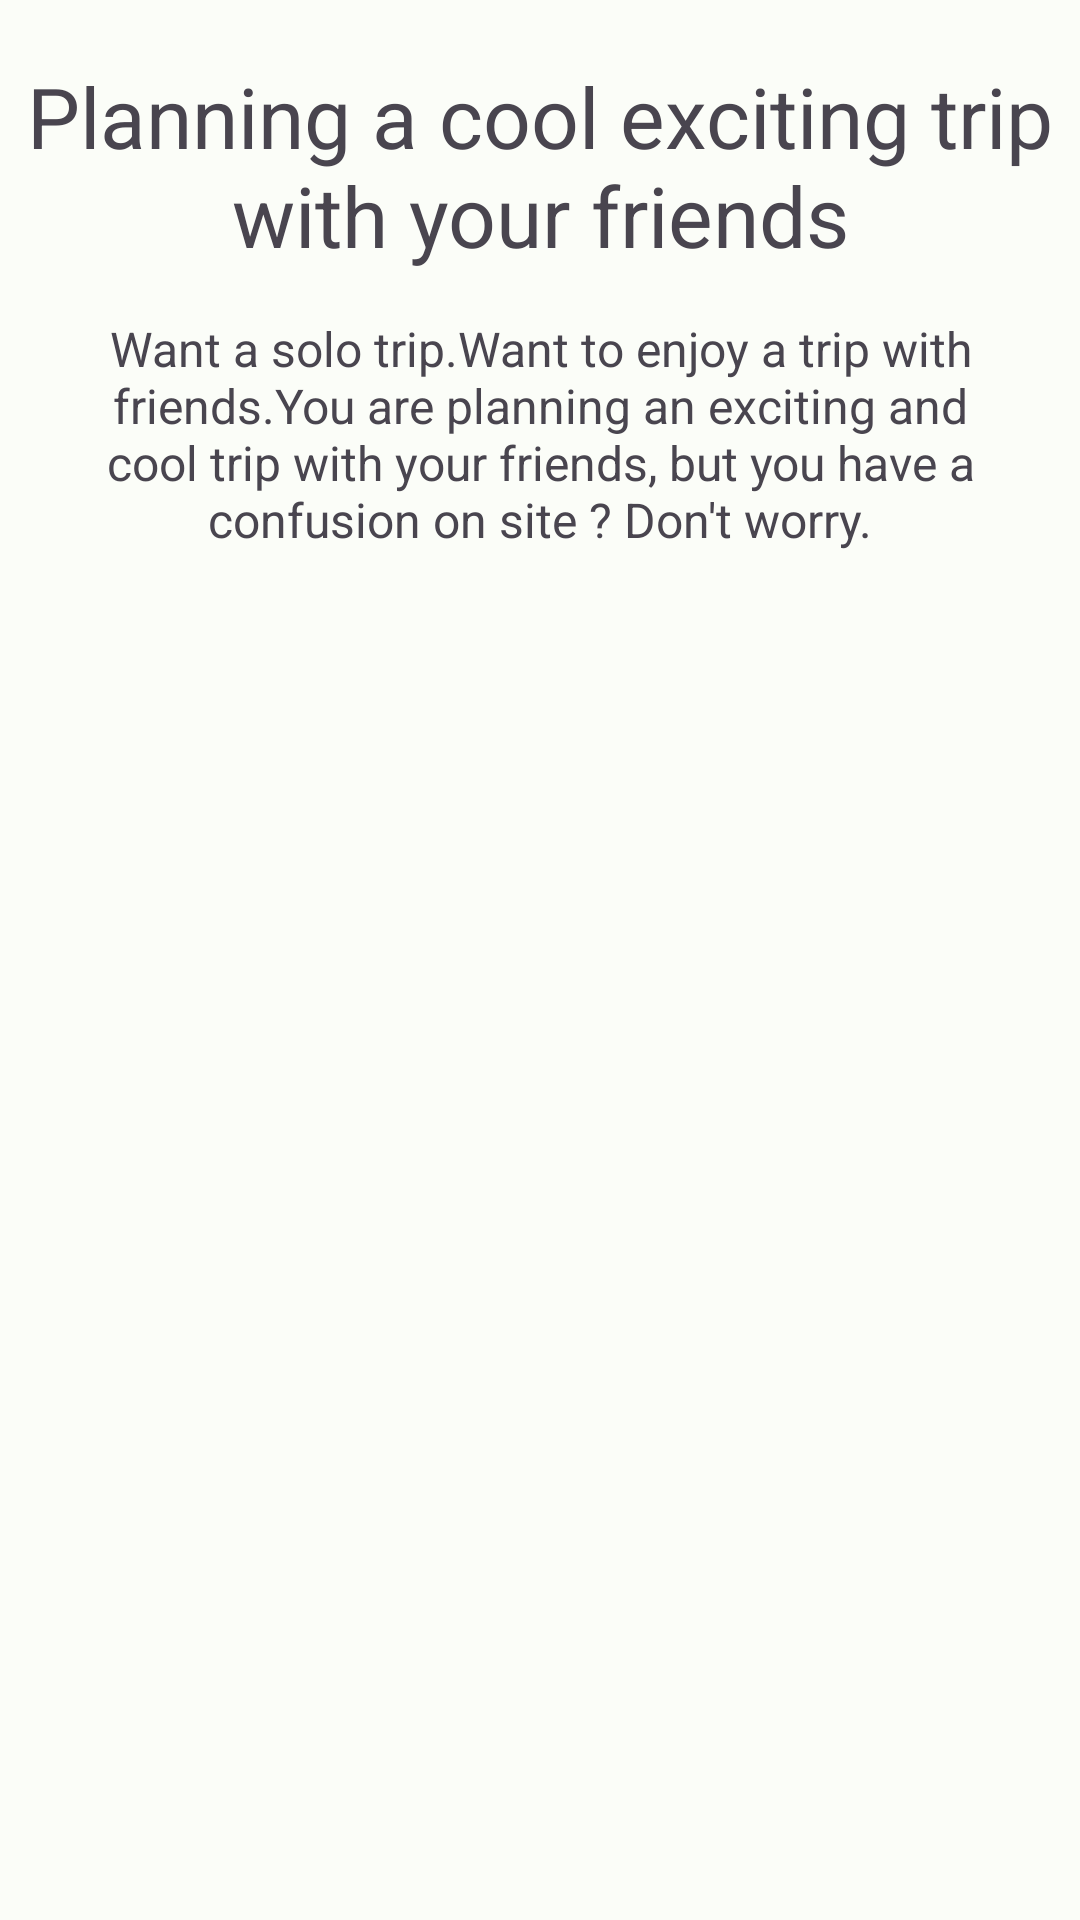

Reconstruct the res/layout file that produces this screen, plus the resources it refers to.
<!-- AndroidManifest.xml: application theme Theme.VoyagePlus -->
<!-- res/layout/slider_layout.xml -->
<?xml version="1.0" encoding="utf-8"?>
<LinearLayout xmlns:android="http://schemas.android.com/apk/res/android"
    android:layout_width="match_parent"
    android:layout_height="450dp"
    xmlns:app="http://schemas.android.com/apk/res-auto"
    android:orientation="vertical"
    app:flow_horizontalAlign="center">

    <TextView
        android:id="@+id/text_title"
        android:layout_width="match_parent"
        android:layout_height="wrap_content"
        android:layout_marginTop="20dp"
        android:text="@string/heading_one"
        android:textAlignment="center"
        android:textSize="28dp"/>

    <TextView
        android:id="@+id/text_description"
        android:layout_width="match_parent"
        android:layout_height="wrap_content"
        android:layout_marginTop="15dp"
        android:layout_marginHorizontal="30dp"
        android:text="@string/desc_one"
        android:textAlignment="center"
        android:textSize="16dp" />

    <ImageView
        android:id="@+id/title_Image"
        android:layout_width="match_parent"
        android:layout_height="300dp"
        android:scaleType="centerInside"
        android:adjustViewBounds="true"/>

</LinearLayout>
<!-- resources referenced by this layout -->
<resources>
  <string name="desc_one">Want a solo trip.Want to enjoy a trip with friends.You are planning an exciting and cool trip with your friends, but you have a confusion on site ? Don\'t worry.</string>
  <string name="heading_one">Planning a cool exciting trip with your friends</string>
  <color name="md_theme_light_primary">#006D3D</color>
  <color name="md_theme_light_onPrimary">#FFFFFF</color>
  <color name="md_theme_light_primaryContainer">#97F7B7</color>
  <color name="md_theme_light_onPrimaryContainer">#00210F</color>
  <color name="md_theme_light_secondary">#4F6354</color>
  <color name="md_theme_light_onSecondary">#FFFFFF</color>
  <color name="md_theme_light_secondaryContainer">#D2E8D4</color>
  <color name="md_theme_light_onSecondaryContainer">#0D1F13</color>
  <color name="md_theme_light_tertiary">#3B6470</color>
  <color name="md_theme_light_onTertiary">#FFFFFF</color>
  <color name="md_theme_light_tertiaryContainer">#BEEAF7</color>
  <color name="md_theme_light_onTertiaryContainer">#001F26</color>
  <color name="md_theme_light_error">#BA1A1A</color>
  <color name="md_theme_light_errorContainer">#FFDAD6</color>
  <color name="md_theme_light_onError">#FFFFFF</color>
  <color name="md_theme_light_onErrorContainer">#410002</color>
  <color name="md_theme_light_background">#FBFDF8</color>
  <color name="md_theme_light_onBackground">#191C1A</color>
  <color name="md_theme_light_surface">#FBFDF8</color>
  <color name="md_theme_light_onSurface">#191C1A</color>
  <color name="md_theme_light_surfaceVariant">#DCE5DB</color>
  <color name="md_theme_light_onSurfaceVariant">#414942</color>
  <color name="md_theme_light_outline">#717971</color>
  <color name="md_theme_light_inverseOnSurface">#F0F1EC</color>
  <color name="md_theme_light_inverseSurface">#2E312E</color>
  <color name="md_theme_light_inversePrimary">#7BDA9C</color>
</resources>
